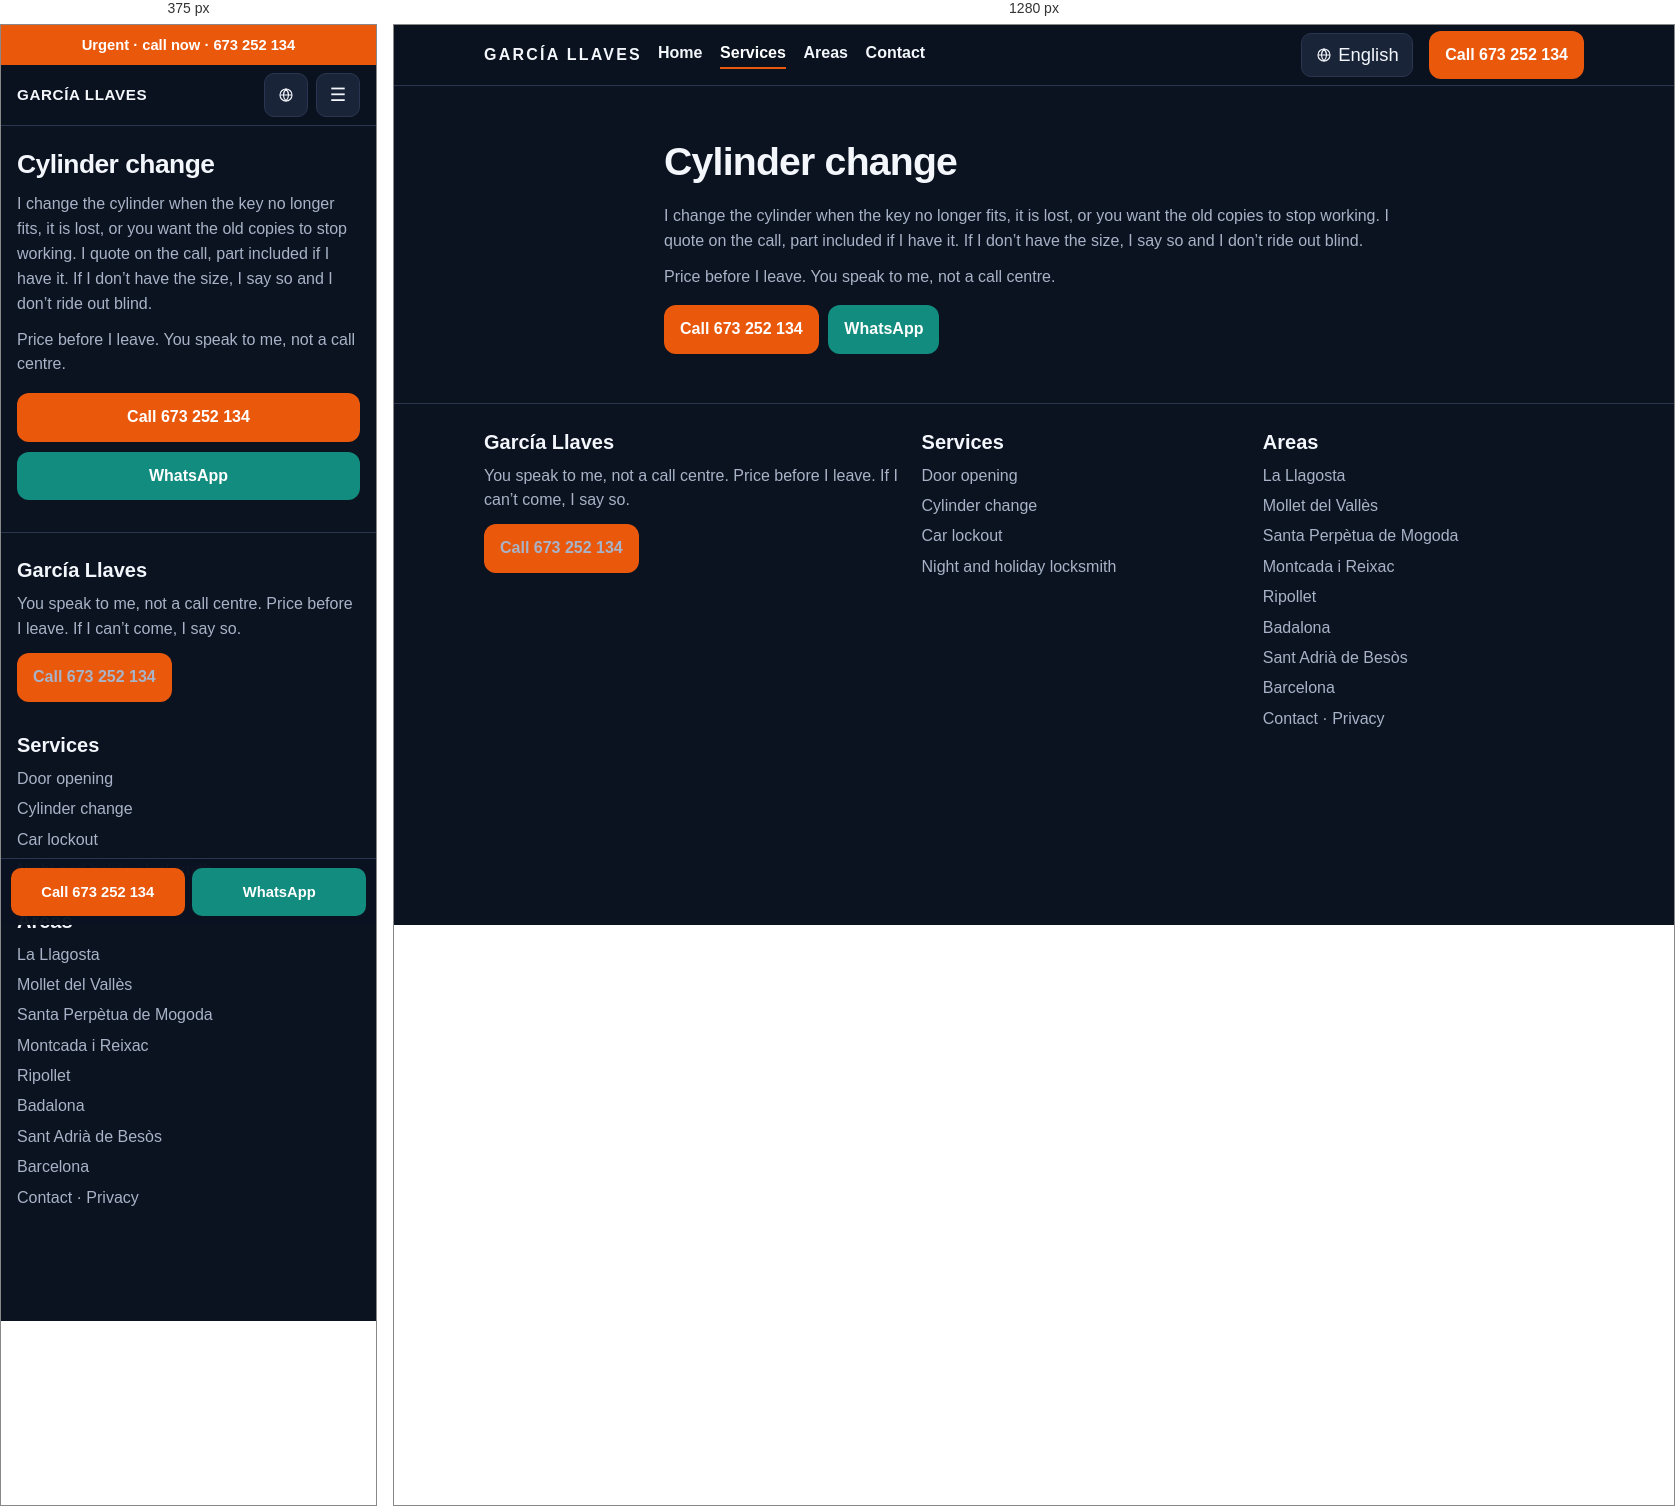
Rendered at 375 px and 1280 px, left to right.

<!-- file: cambio-de-bombin.html -->
<!DOCTYPE html>
<html lang="en">
<head>
<meta charset="utf-8">
<meta name="viewport" content="width=device-width, initial-scale=1">
<title>Cylinder change | García Llaves</title>
<meta name="description" content="Cylinder change from La Llagosta. I quote before I leave. García Llaves, 673 252 134.">
<link rel="canonical" href="https://cerrajero-express-valles.vercel.app/en/servicios/cambio-de-bombin">
<link rel="alternate" hreflang="es" href="https://cerrajero-express-valles.vercel.app/servicios/cambio-de-bombin">
<link rel="alternate" hreflang="ca" href="https://cerrajero-express-valles.vercel.app/ca/servicios/cambio-de-bombin">
<link rel="alternate" hreflang="en" href="https://cerrajero-express-valles.vercel.app/en/servicios/cambio-de-bombin">
<link rel="alternate" hreflang="x-default" href="https://cerrajero-express-valles.vercel.app/servicios/cambio-de-bombin">
<meta name="robots" content="index,follow">
<meta name="theme-color" content="#0b1220">
<meta property="og:locale" content="en">
<meta property="og:type" content="website">
<meta property="og:title" content="Cylinder change | García Llaves">
<meta property="og:description" content="Cylinder change from La Llagosta. I quote before I leave. García Llaves, 673 252 134.">
<meta property="og:url" content="https://cerrajero-express-valles.vercel.app/en/servicios/cambio-de-bombin">
<meta property="og:site_name" content="García Llaves">
<link rel="icon" href="/assets/favicon.svg" type="image/svg+xml">
<link rel="stylesheet" href="/assets/styles.css">
<script type="application/ld+json">
{
  "@context": "https://schema.org",
  "@type": "Locksmith",
  "name": "García Llaves",
  "telephone": "+34673252134",
  "url": "https://cerrajero-express-valles.vercel.app/",
  "image": "https://cerrajero-express-valles.vercel.app/assets/favicon.svg",
  "areaServed": [
    {"@type": "City", "name": "La Llagosta"},
    {"@type": "City", "name": "Mollet del Vallès"},
    {"@type": "City", "name": "Santa Perpètua de Mogoda"},
    {"@type": "City", "name": "Montcada i Reixac"},
    {"@type": "City", "name": "Ripollet"},
    {"@type": "City", "name": "Badalona"},
    {"@type": "City", "name": "Sant Adrià de Besòs"},
    {"@type": "City", "name": "Barcelona"}
  ]
}
</script>
<script>
  window.va = window.va || function () { (window.vaq = window.vaq || []).push(arguments); };
</script>
<script defer src="/_vercel/insights/script.js"></script>
</head>
<body>
<a class="skip-link" href="#contenido">Skip to content</a>
<div class="urgent-bar"><a href="tel:+34673252134">Urgent · call now · 673 252 134</a></div>
<header class="site-header">
  <div class="container header-inner">
    <a class="logo" href="/en/">GARCÍA LLAVES<span>673 252 134</span></a>
    <button class="nav-toggle" type="button" aria-label="Open menu" aria-expanded="false" aria-controls="menu">☰</button>
    <nav class="site-nav" id="menu" aria-label="Principal">
      <ul><li><a href="/en/">Home</a></li><li><a href="/en/servicios" aria-current="page">Services</a></li><li><a href="/en/zonas">Areas</a></li><li><a href="/en/contacto">Contact</a></li></ul>
    </nav>
    <details class="lang-dd"><summary aria-label="Language"><svg viewBox="0 0 24 24" aria-hidden="true" width="16" height="16"><circle cx="12" cy="12" r="9" fill="none" stroke="currentColor" stroke-width="1.7"/><path d="M3 12h18M12 3c2.5 2.8 3.8 5.8 3.8 9s-1.3 6.2-3.8 9c-2.5-2.8-3.8-5.8-3.8-9s1.3-6.2 3.8-9z" fill="none" stroke="currentColor" stroke-width="1.7"/></svg><span>English</span></summary><div class="lang-menu"><a href="/servicios/cambio-de-bombin" hreflang="es">Español</a><a href="/ca/servicios/cambio-de-bombin" hreflang="ca">Català</a><a href="/en/servicios/cambio-de-bombin" hreflang="en" aria-current="true">English</a></div></details>
    <a class="btn btn-cta header-cta" href="tel:+34673252134">Call 673 252 134</a>
  </div>
</header>

<main id="contenido">
  <section class="hero"><div class="container">
    <h1>Cylinder change</h1>
    <p>I change the cylinder when the key no longer fits, it is lost, or you want the old copies to stop working. I quote on the call, part included if I have it. If I don’t have the size, I say so and I don’t ride out blind.</p>
    <p>Price before I leave. You speak to me, not a call centre.</p>
    <div class="hero-actions">
      <a class="btn btn-cta" href="tel:+34673252134">Call 673 252 134</a>
      <a class="btn btn-whatsapp" href="https://wa.me/34673252134?text=Hi%2C%20I%E2%80%99m%20in%20La%20Llagosta.%20Can%20you%20come%2C%20and%20how%20much%20is%20it%3F">WhatsApp</a>
    </div>
  </div></section>
</main>

<footer class="site-footer">
  <div class="container footer-grid">
    <div>
      <h2>García Llaves</h2>
      <p>You speak to me, not a call centre. Price before I leave. If I can’t come, I say so.</p>
      <p><a class="btn btn-cta" href="tel:+34673252134">Call 673 252 134</a></p>
    </div>
    <div>
      <h2>Services</h2>
      <ul>
        <li><a href="/en/servicios/apertura-de-puertas">Door opening</a></li>
        <li><a href="/en/servicios/cambio-de-bombin">Cylinder change</a></li>
        <li><a href="/en/servicios/apertura-de-coches">Car lockout</a></li>
        <li><a href="/en/servicios/cerrajero-noche-festivo">Night and holiday locksmith</a></li>
      </ul>
    </div>
    <div>
      <h2>Areas</h2>
      <ul>
        <li><a href="/en/zonas/la-llagosta">La Llagosta</a></li><li><a href="/en/zonas/mollet-del-valles">Mollet del Vallès</a></li><li><a href="/en/zonas/santa-perpetua-de-mogoda">Santa Perpètua de Mogoda</a></li><li><a href="/en/zonas/montcada-i-reixac">Montcada i Reixac</a></li><li><a href="/en/zonas/ripollet">Ripollet</a></li><li><a href="/en/zonas/badalona">Badalona</a></li><li><a href="/en/zonas/sant-adria-de-besos">Sant Adrià de Besòs</a></li><li><a href="/en/zonas/barcelona">Barcelona</a></li>
      </ul>
      <p><a href="/en/contacto">Contact</a> · <a href="/en/privacidad">Privacy</a></p>
    </div>
  </div>
</footer>
<div class="sticky-call">
  <a class="btn btn-cta" href="tel:+34673252134">Call 673 252 134</a>
  <a class="btn btn-whatsapp" href="https://wa.me/34673252134?text=Hi%2C%20I%E2%80%99m%20in%20La%20Llagosta.%20Can%20you%20come%2C%20and%20how%20much%20is%20it%3F">WhatsApp</a>
</div>
<script src="/assets/main.js" defer></script>
</body>
</html>


/* @media block from styles.css */
@media (min-width: 800px) {
  .header-inner { gap: 1rem; }
  .logo { flex: 0 0 auto; font-size: 1rem; letter-spacing: .14em; }
  .logo span { display: block; letter-spacing: .08em; font-size: .68rem; color: var(--cta); font-weight: 650; margin-top: .15rem; }
  .nav-toggle { display: none; }
  .site-nav, .site-nav.open {
    display: block;
    position: static;
    order: 2;
    flex: 1 1 auto;
    background: none;
    border: 0;
    border-radius: 0;
    box-shadow: none;
    padding: 0;
  }
  .lang-dd { order: 3; flex: 0 0 auto; width: auto; height: auto; }
  .lang-btn, .lang-dd > summary { width: auto; height: 44px; padding: 0 .85rem; gap: .4rem; }
  .lang-btn span, .lang-dd > summary span {
    position: static;
    width: auto;
    height: auto;
    overflow: visible;
    clip: auto;
  }
  .site-nav ul { display: flex; gap: 1.1rem; align-items: center; }
  .site-nav a { padding: 0; border: 0; }
  .header-inner > a.header-cta { display: inline-flex; white-space: nowrap; }
  .hero-actions { flex-direction: row; }
  .hero-actions .btn { width: auto; }
  .rules { flex-direction: row; flex-wrap: wrap; }
  .grid-2 { grid-template-columns: 1fr 1fr; }
  .grid-zones { grid-template-columns: repeat(4, 1fr); }
  .steps { grid-template-columns: repeat(3, 1fr); }
  .footer-grid { grid-template-columns: 1.3fr 1fr 1fr; }
  .sticky-call { display: none; }
  .site-footer { padding-bottom: 1.6rem; }
}

/* @media block from styles.css */
@media (min-width: 800px) {
  .urgent-bar { display: none; }
  .site-header { top: 0; }
  .logo span { display: none; }
  .site-nav a { padding-bottom: .2rem; }
  .site-nav a[aria-current="page"] { box-shadow: inset 0 -2px 0 #ea580c; }
  .hero { padding: 3.2rem 0 2.2rem; }
  .hero-home .container {
    display: grid;
    grid-template-columns: minmax(0, 1.35fr) minmax(280px, .72fr);
    column-gap: 3rem;
    align-items: center;
  }
  .hero-home h1,
  .hero-home .lead,
  .hero-home .hero-actions { grid-column: 1; margin-top: 0; }
  .hero-home h1 { max-width: 11em; font-size: clamp(2.4rem, 4vw, 3.4rem); }
  .hero-home .lead { max-width: 36rem; font-size: 1.2rem; }
  .hero-home .rules {
    grid-column: 2;
    grid-row: 1 / span 3;
    flex-direction: column;
    align-self: center;
    justify-content: center;
    background: var(--surface);
    border: 1px solid var(--border);
    border-radius: 16px;
    padding: .4rem 1.1rem;
    margin: 0;
  }
  .hero-home .rules span {
    background: transparent;
    border: 0;
    border-bottom: 1px solid var(--border);
    border-radius: 0;
    padding: .95rem 0;
  }
  .hero-home .rules span:last-child { border-bottom: 0; }
  .hero:not(.hero-home) .container { width: min(100% - 4rem, 740px); }
  .section { padding: 2.6rem 0; }
  .card h2 a:hover { color: #fdba74; }
  .zone-chip:hover { color: #fff; }
}